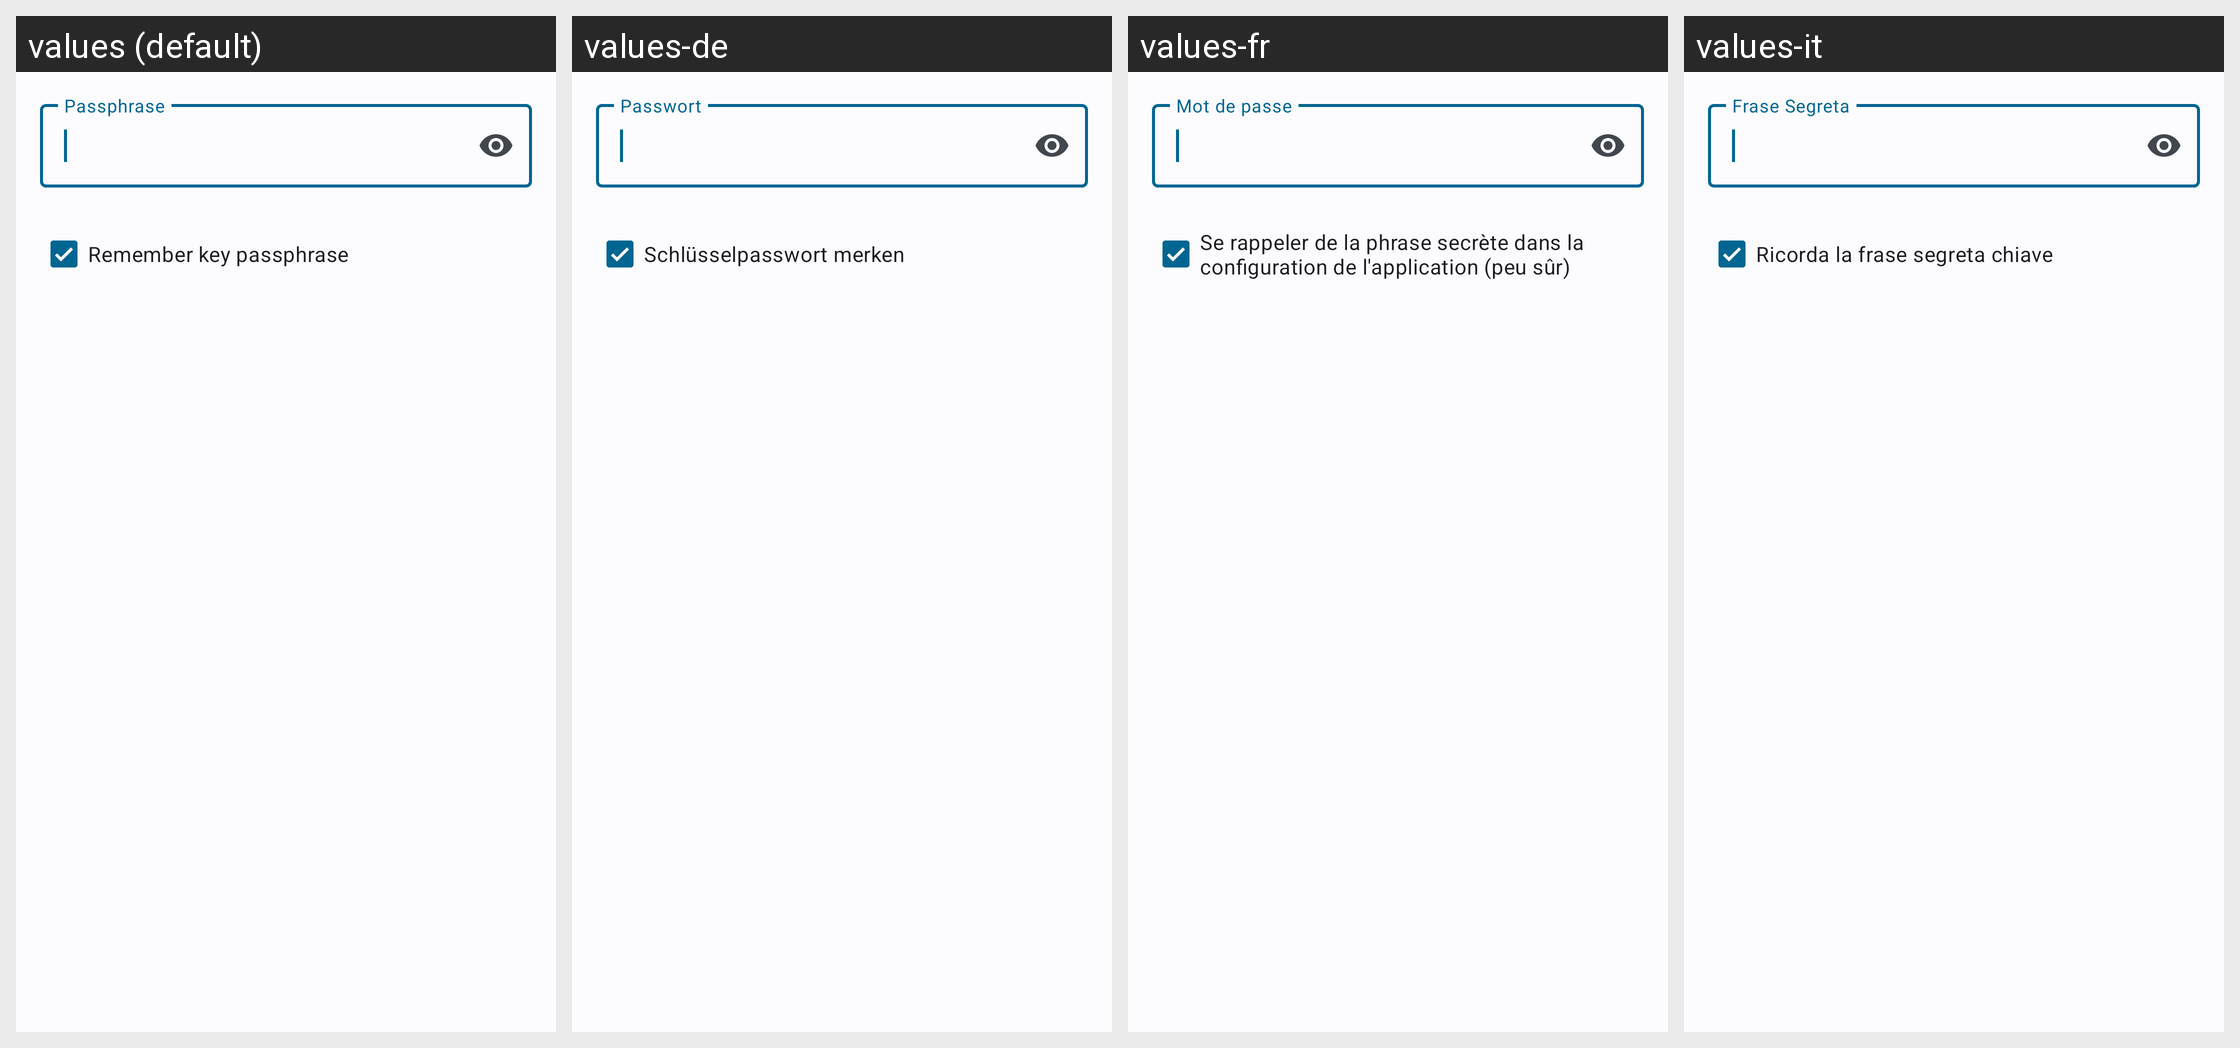

This grid shows one Android layout under several languages. Give, for every string resource on the screen, its name, the default text and each shown locale's text.
Android screen res/layout/git_credential_layout.xml rendered under 4 locales, left to right: values (default), values-de, values-fr, values-it. Device: Nexus 5 (rendered at 1080×1920; each locale shown at half size, 540×960, under a caption strip naming it); theme AppThemeM3.
Other locales in the repository, not shown: values-ar, values-cs, values-es, values-es-rES, values-gl, values-he, values-ja, values-ko-rKR, values-pl-rPL, values-pt-rBR, values-ru, values-sr, values-uk-rUA, values-zh, values-zh-rCH, values-zh-rCN, values-zh-rTW.
Strings drawn on this screen, with the default value and each locale's value (text and hints the layout hard-codes, and strings that could not be matched under every locale, appear in the picture but are not listed):

ssh_keygen_passphrase
  values: Passphrase
  values-de: Passwort
  values-fr: Mot de passe
  values-it: Frase Segreta

git_operation_remember_passphrase
  values: Remember key passphrase
  values-de: Schlüsselpasswort merken
  values-fr: Se rappeler de la phrase secrète dans la configuration de l'application (peu sûr)
  values-it: Ricorda la frase segreta chiave
